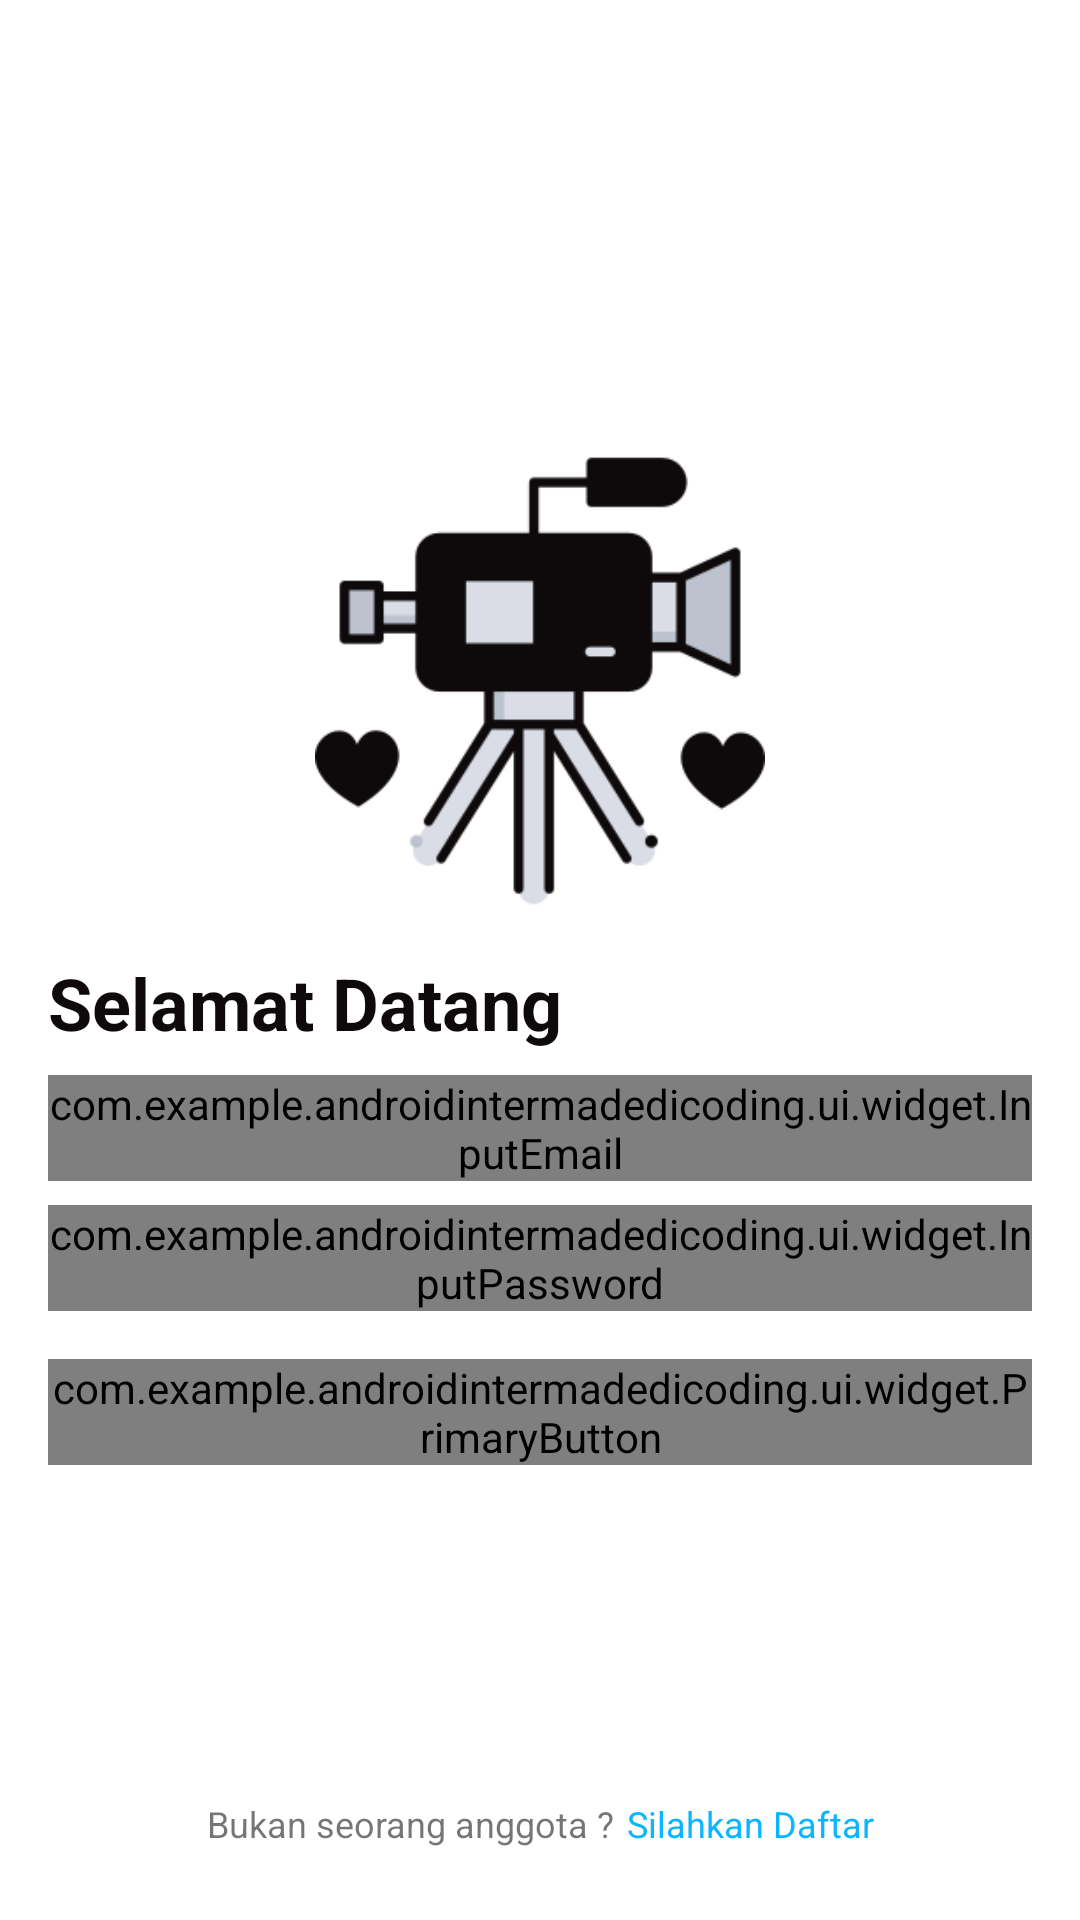

The Android layout XML behind this screen, and the referenced resources:
<!-- AndroidManifest.xml: application theme Theme.AndroidIntermadeDicoding -->
<!-- res/layout/activity_authentication.xml -->
<?xml version="1.0" encoding="utf-8"?>
<androidx.constraintlayout.widget.ConstraintLayout xmlns:android="http://schemas.android.com/apk/res/android"
    xmlns:app="http://schemas.android.com/apk/res-auto"
    xmlns:tools="http://schemas.android.com/tools"
    android:layout_width="match_parent"
    android:layout_height="match_parent"
    android:padding="16dp"
    tools:context=".ui.AuthenticationActivity">

    <com.google.android.material.progressindicator.CircularProgressIndicator
        android:id="@+id/pbLoading"
        android:layout_width="wrap_content"
        android:layout_height="wrap_content"
        android:indeterminate="true"
        android:visibility="gone"
        app:indicatorColor="@color/primaryBlack"
        app:layout_constraintBottom_toBottomOf="parent"
        app:layout_constraintEnd_toEndOf="parent"
        app:layout_constraintStart_toStartOf="parent"
        app:layout_constraintTop_toTopOf="parent" />

    <androidx.constraintlayout.utils.widget.ImageFilterView
        android:id="@+id/imageLogo"
        android:layout_width="150dp"
        android:layout_height="150dp"
        android:src="@drawable/ic_video_camera"
        app:layout_constraintBottom_toTopOf="@+id/textWelcome"
        app:layout_constraintEnd_toEndOf="parent"
        app:layout_constraintStart_toStartOf="parent"
        app:layout_constraintTop_toTopOf="parent"
        app:layout_constraintVertical_chainStyle="packed" />

    <androidx.appcompat.widget.AppCompatTextView
        android:id="@+id/textWelcome"
        android:layout_width="wrap_content"
        android:layout_height="wrap_content"
        android:layout_marginTop="16dp"
        android:text="@string/selamat_datang"
        android:textColor="@color/primaryBlack"
        android:textSize="24sp"
        android:textStyle="bold"
        app:layout_constraintBottom_toTopOf="@+id/inputEmail"
        app:layout_constraintStart_toStartOf="parent"
        app:layout_constraintTop_toBottomOf="@+id/imageLogo" />


    <com.example.androidintermadedicoding.ui.widget.InputEmail
        android:id="@+id/inputEmail"
        android:layout_width="match_parent"
        android:layout_height="wrap_content"
        android:layout_marginTop="8dp"
        android:inputType="textEmailAddress"
        app:layout_constraintBottom_toTopOf="@+id/inputPassword"
        app:layout_constraintTop_toBottomOf="@+id/textWelcome" />

    <com.example.androidintermadedicoding.ui.widget.InputPassword
        android:id="@+id/inputPassword"
        android:layout_width="match_parent"
        android:layout_height="wrap_content"
        android:layout_marginTop="8dp"
        android:inputType="textPassword" app:layout_constraintBottom_toTopOf="@+id/btnLogin"
        app:layout_constraintTop_toBottomOf="@+id/inputEmail" />

    <com.example.androidintermadedicoding.ui.widget.PrimaryButton
        android:id="@+id/btnLogin"
        android:layout_width="match_parent"
        android:layout_height="wrap_content"
        android:layout_marginTop="16dp"
        android:text="@string/login"
        app:layout_constraintBottom_toBottomOf="parent"
        app:layout_constraintTop_toBottomOf="@+id/inputPassword"
        tools:layout_editor_absoluteX="16dp" />

    <androidx.appcompat.widget.AppCompatTextView
        android:id="@+id/textNotMember"
        android:layout_width="wrap_content"
        android:layout_height="wrap_content"
        android:text="@string/not_member"
        android:textSize="12sp"
        android:layout_marginBottom="8dp"
        app:layout_constraintBottom_toBottomOf="parent"
        app:layout_constraintEnd_toStartOf="@+id/textRegister"
        app:layout_constraintHorizontal_chainStyle="packed"
        app:layout_constraintStart_toStartOf="parent" />

    <androidx.appcompat.widget.AppCompatTextView
        android:id="@+id/textRegister"
        android:layout_width="wrap_content"
        android:layout_height="wrap_content"
        android:text="@string/please_register"
        android:textColor="@color/youngBlue"
        android:textSize="12sp"
        android:layout_marginBottom="8dp"
        app:layout_constraintBottom_toBottomOf="parent"
        app:layout_constraintEnd_toEndOf="parent"
        app:layout_constraintStart_toEndOf="@id/textNotMember" />

    <androidx.constraintlayout.widget.Group
        android:id="@+id/grupLogin"
        android:layout_width="wrap_content"
        android:layout_height="wrap_content"
        app:constraint_referenced_ids="btnLogin,inputEmail, inputPassword, textWelcome, textNotMember,textRegister,imageLogo" />


</androidx.constraintlayout.widget.ConstraintLayout>
<!-- resources referenced by this layout -->
<resources>
  <color name="primaryBlack">#0E0A0C</color>
  <color name="youngBlue">#0BB5FF</color>
  <!-- drawable ic_video_camera: png bitmap (drawable, 17325 bytes) -->
  <string name="login">Login</string>
  <string name="not_member">Bukan seorang anggota ? \t</string>
  <string name="please_register">Silahkan Daftar</string>
  <string name="selamat_datang">Selamat Datang</string>
  <style name="Theme.AndroidIntermadeDicoding" parent="Theme.MaterialComponents.DayNight.NoActionBar">
          
          <item name="colorPrimary">@color/primaryGrey</item>
          <item name="colorPrimaryVariant">@color/primaryBlack</item>
          <item name="colorOnPrimary">@color/white</item>
          
          <item name="colorSecondary">@color/primaryGrey</item>
          <item name="colorSecondaryVariant">@color/primaryBlack</item>
          <item name="colorOnSecondary">@color/black</item>
          
          <item name="android:statusBarColor" tools:targetApi="l">?attr/colorPrimaryVariant</item>
          
  
      </style>
  <color name="primaryGrey">#BCC3CE</color>
  <color name="white">#FFFFFFFF</color>
  <color name="black">#FF000000</color>
</resources>
